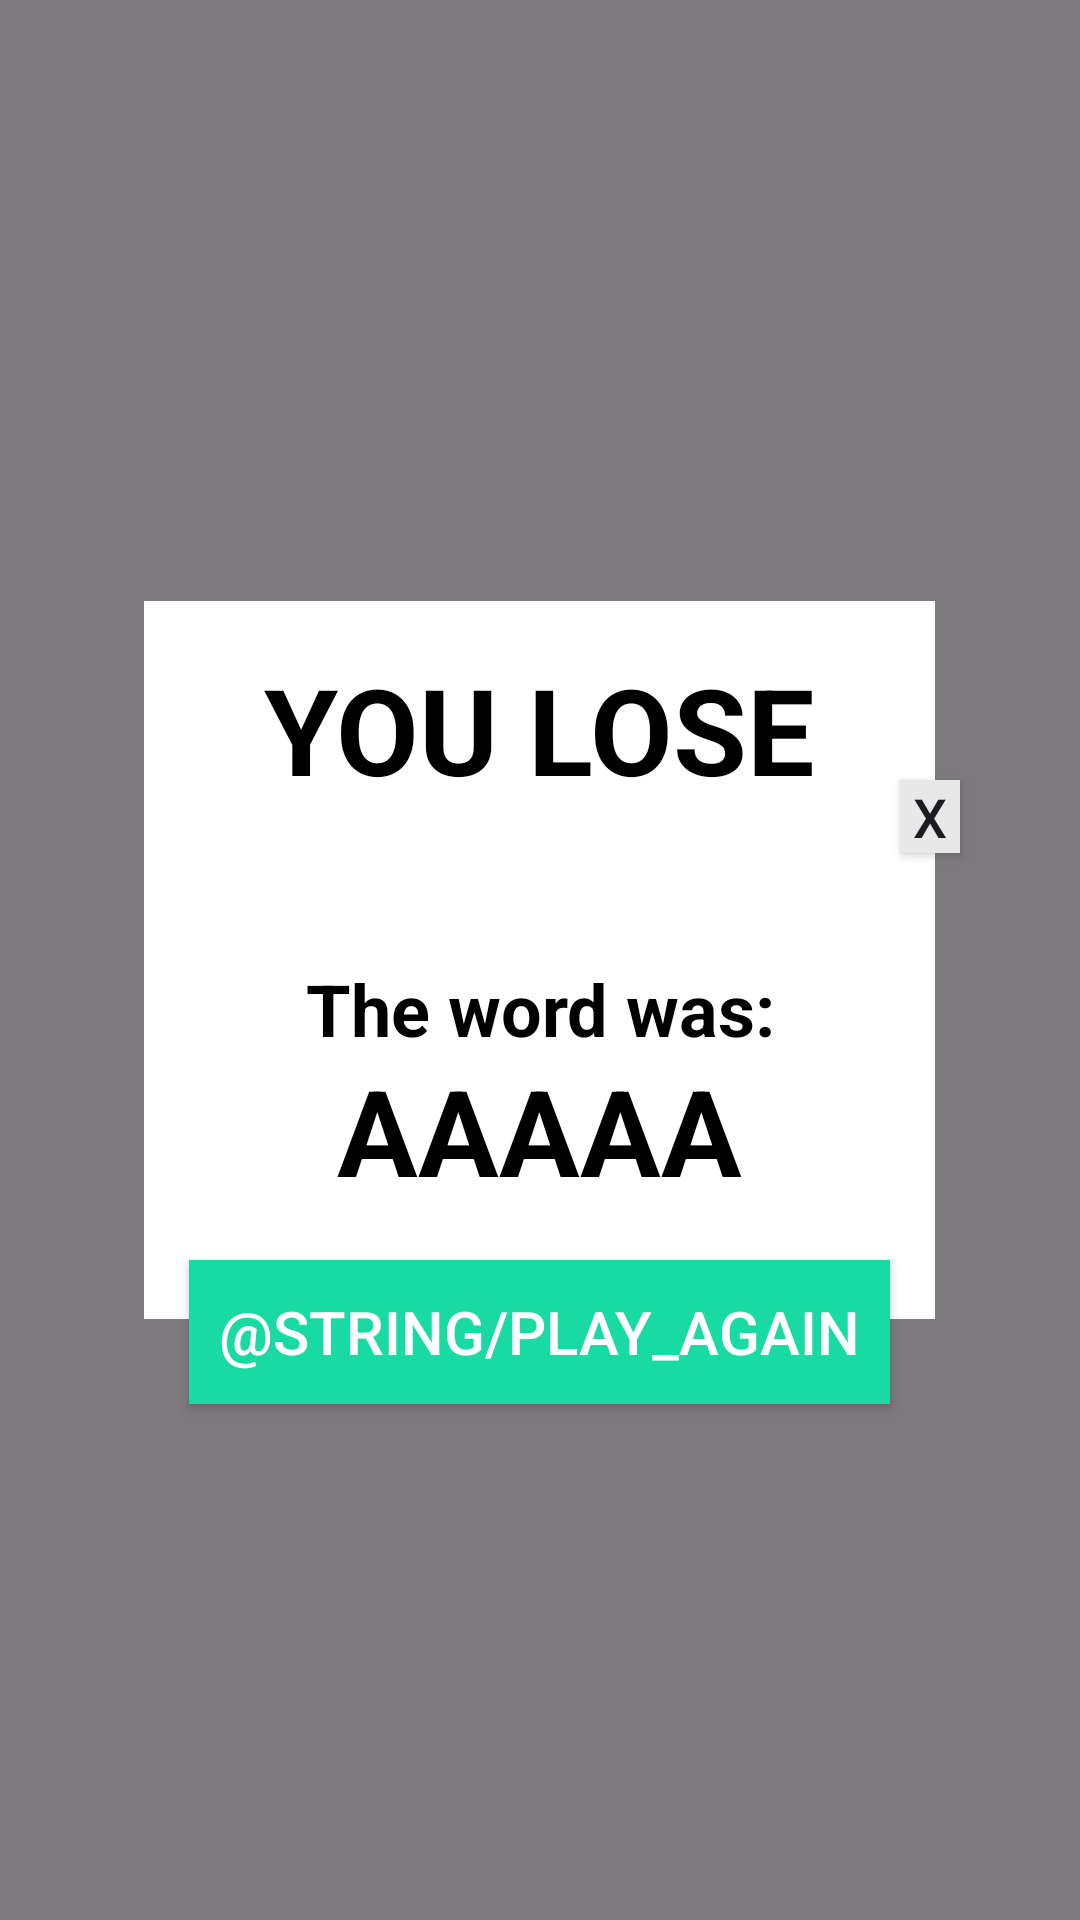

Produce the Android XML layout that renders to this screen, including the resource entries it uses.
<!-- AndroidManifest.xml: application theme Theme.NotWordle -->
<!-- res/layout/popup_lose.xml -->
<?xml version="1.0" encoding="utf-8"?>
<RelativeLayout xmlns:android="http://schemas.android.com/apk/res/android"
    android:orientation="vertical"
    android:layout_width="match_parent"
    android:layout_height="match_parent"
    android:background="#80000000">

    <TextView
        android:layout_width="wrap_content"
        android:layout_height="wrap_content"
        android:text="YOU LOSE"
        android:textStyle="bold"
        android:textSize="40sp"
        android:textColor="@color/black"
        android:background="@color/white"
        android:textAlignment="center"
        android:paddingHorizontal="40dp"
        android:paddingTop="16dp"
        android:paddingBottom="170dp"
        android:layout_centerInParent="true"
        android:id="@+id/lose_message_TV"
        />

    <TextView
        android:layout_width="wrap_content"
        android:layout_height="wrap_content"
        android:text="The word was:"
        android:textStyle="bold"
        android:textSize="24sp"
        android:textColor="@color/black"
        android:textAlignment="center"
        android:layout_centerHorizontal="true"
        android:layout_marginTop="320dp"
        />

    <TextView
        android:layout_width="wrap_content"
        android:layout_height="wrap_content"
        android:text="AAAAA"
        android:textStyle="bold"
        android:textSize="40sp"
        android:textColor="@color/black"
        android:textAlignment="center"
        android:layout_centerHorizontal="true"
        android:layout_marginTop="350dp"
        android:id="@+id/correct_word_TV"
        />

    <Button
        android:layout_width="wrap_content"
        android:layout_height="wrap_content"
        android:layout_centerHorizontal="true"
        android:layout_marginTop="420dp"
        android:textSize="20sp"
        android:text="@string/play_again"
        android:id="@+id/play_again_BT"
        android:background="@color/seafoam"
        android:textColor="@color/white"
        android:paddingHorizontal="10dp"
        />

    <Button
        android:layout_width="wrap_content"
        android:layout_height="wrap_content"
        android:minHeight="0dp"
        android:minWidth="0dp"
        android:layout_marginStart="300dp"
        android:layout_marginTop="260dp"
        android:textSize="18sp"
        android:text=" X "
        android:id="@+id/x_BT"
        android:background="@drawable/not_yet_et"
        />

</RelativeLayout>
<!-- resources referenced by this layout -->
<resources>
  <color name="black">#FF000000</color>
  <color name="seafoam">#FF18DAA2</color>
  <color name="white">#FFFFFFFF</color>
  <!-- drawable not_yet_et (drawable) -->
  <?xml version="1.0" encoding="utf-8"?>
  <shape xmlns:android="http://schemas.android.com/apk/res/android">
  
      <solid android:color="@color/bright_gray"/>
  
  </shape>
  <style name="Theme.NotWordle" parent="Base.Theme.NotWordle" />
  <color name="bright_gray">#ffE8E8E8</color>
  <style name="Base.Theme.NotWordle" parent="Theme.Material3.DayNight.NoActionBar">
          
          
          <item name="colorPrimary">@color/seafoam</item>
      </style>
</resources>
